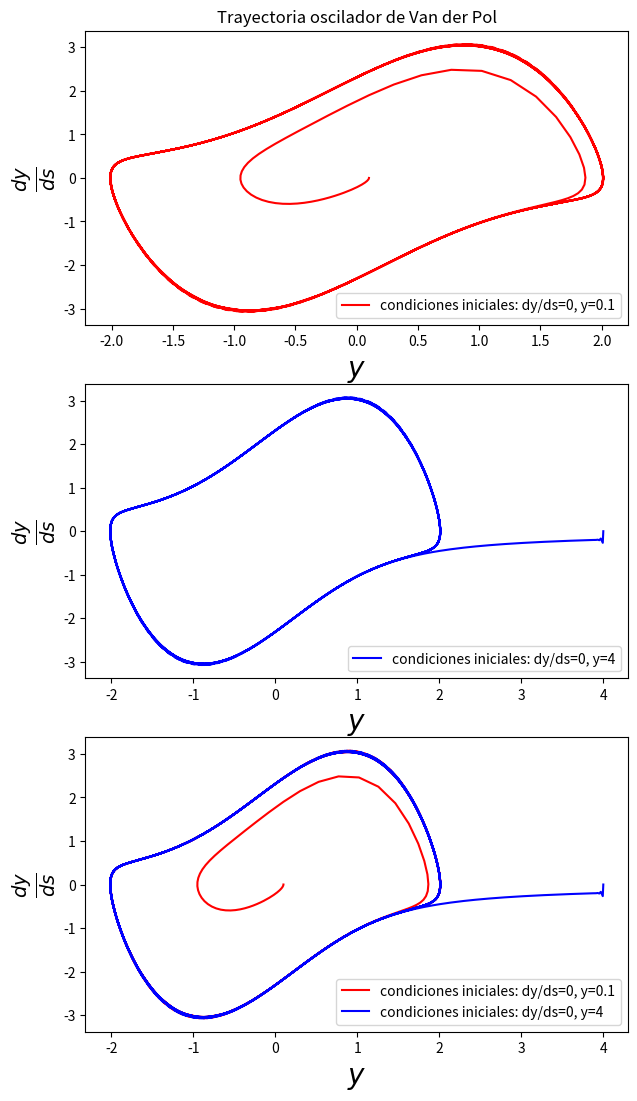
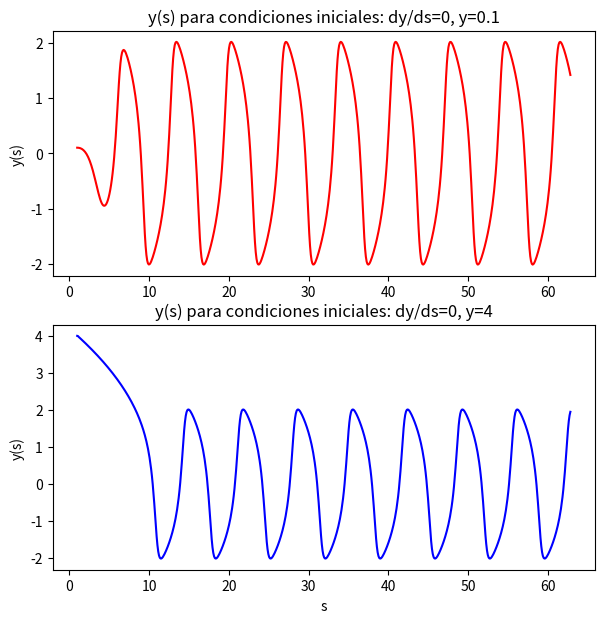

Write the Python code that produced these figures, in order.
# -*- coding: utf-8 -*-
"""
Created on Wed Oct 07 14:31:16 2015

@author: Administrador
"""

'''
Script que realiza RK3 para integrar la ecuacion de van der Pol
y grafica el resultado.
'''

import numpy as np
import matplotlib.pyplot as plt

mu=1.370

def f(y,v):
    return (v,-y-mu*(y**2-1)*v)

def get_k1(y_n,v_n,h,f):
    f_n = f(y_n,v_n)
    return h*f_n[0],h*f_n[1]

def get_k2(y_n,v_n,h,f):
    k1 = get_k1(y_n,v_n,h,f)
    f_n = f(y_n+k1[0]/2.,v_n+k1[1]/2.)
    return k1,(h*f_n[0],h*f_n[1])

def get_k3(y_n,v_n,h,f):
    k1,k2 = get_k2(y_n,v_n,h,f)
    f_n = f(y_n-k1[0]+2*k2[0],v_n-k1[1]+2*k2[1])
    return k1,k2,(h*f_n[0],h*f_n[1])

def RK3 (y_n,v_n,h,f):
    '''
    Recibe los valores en el paso n-esimo de "y" y "v"
    y retorna los valores en el paso siguiente.
    '''
    k1,k2,k3 = get_k3(y_n,v_n,h,f)
    y_n1 = y_n + 1./6. * (k1[0]+4*k2[0]+k3[0])
    v_n1 = v_n + 1./6. * (k1[1]+4*k2[1]+k3[1])
    return y_n1,v_n1
    
'''
Para condiciones iniciales v0=0 y0=0.1
'''
v0 = 0
y0 = 0.1

n = 628
h = 0.1
y_1 = np.zeros(n)
v_1 = np.zeros(n)

y_1[0] = y0
v_1[0] = v0

for i in range(1,n):
    (y_1[i],v_1[i]) = RK3(y_1[i-1],v_1[i-1],h,f)

plt.figure(1,figsize=(7,13))
plt.clf
plt.subplot(311)
plt.plot(y_1,v_1,color="r",label="condiciones iniciales: dy/ds=0, y=0.1")
plt.xlabel('$y$', fontsize=20)
plt.ylabel("$\\frac{dy}{ds}$",fontsize=20)
plt.legend(loc='lower right',prop={'size':10})
plt.title("Trayectoria oscilador de Van der Pol")

'''
Para condiciones iniciales v0=0 y0=4
'''
v0 = 0
y0 = 4

n = 628
h = 0.1
y_2 = np.zeros(n)
v_2 = np.zeros(n)

y_2[0] = y0
v_2[0] = v0

for i in range(1,n):
    (y_2[i],v_2[i]) = RK3(y_2[i-1],v_2[i-1],h,f)

plt.subplot(312)
plt.plot(y_2,v_2,color="b",label="condiciones iniciales: dy/ds=0, y=4")
plt.xlabel('$y$', fontsize=20)
plt.ylabel("$\\frac{dy}{ds}$",fontsize=20)
plt.legend(loc='lower right',prop={'size':10})

plt.subplot(313)
plt.plot(y_1,v_1,color="r",label="condiciones iniciales: dy/ds=0, y=0.1")
plt.plot(y_2,v_2,color="b",label="condiciones iniciales: dy/ds=0, y=4")
plt.xlabel('$y$', fontsize=20)
plt.ylabel("$\\frac{dy}{ds}$",fontsize=20)
plt.legend(loc='lower right',prop={'size':10})
plt.savefig("vdpol.png")

s_values=np.linspace(1,n*h,n)

plt.figure(2,figsize=(7,7))
plt.subplot(211)
plt.title("y(s) para condiciones iniciales: dy/ds=0, y=0.1")
plt.plot(s_values,y_1,color="r")
plt.ylabel("y(s)")

plt.subplot(212)
plt.title("y(s) para condiciones iniciales: dy/ds=0, y=4")
plt.plot(s_values,y_2,color="b")
plt.xlabel("s")
plt.ylabel("y(s)")
plt.savefig("vdpol2.png")
plt.show()